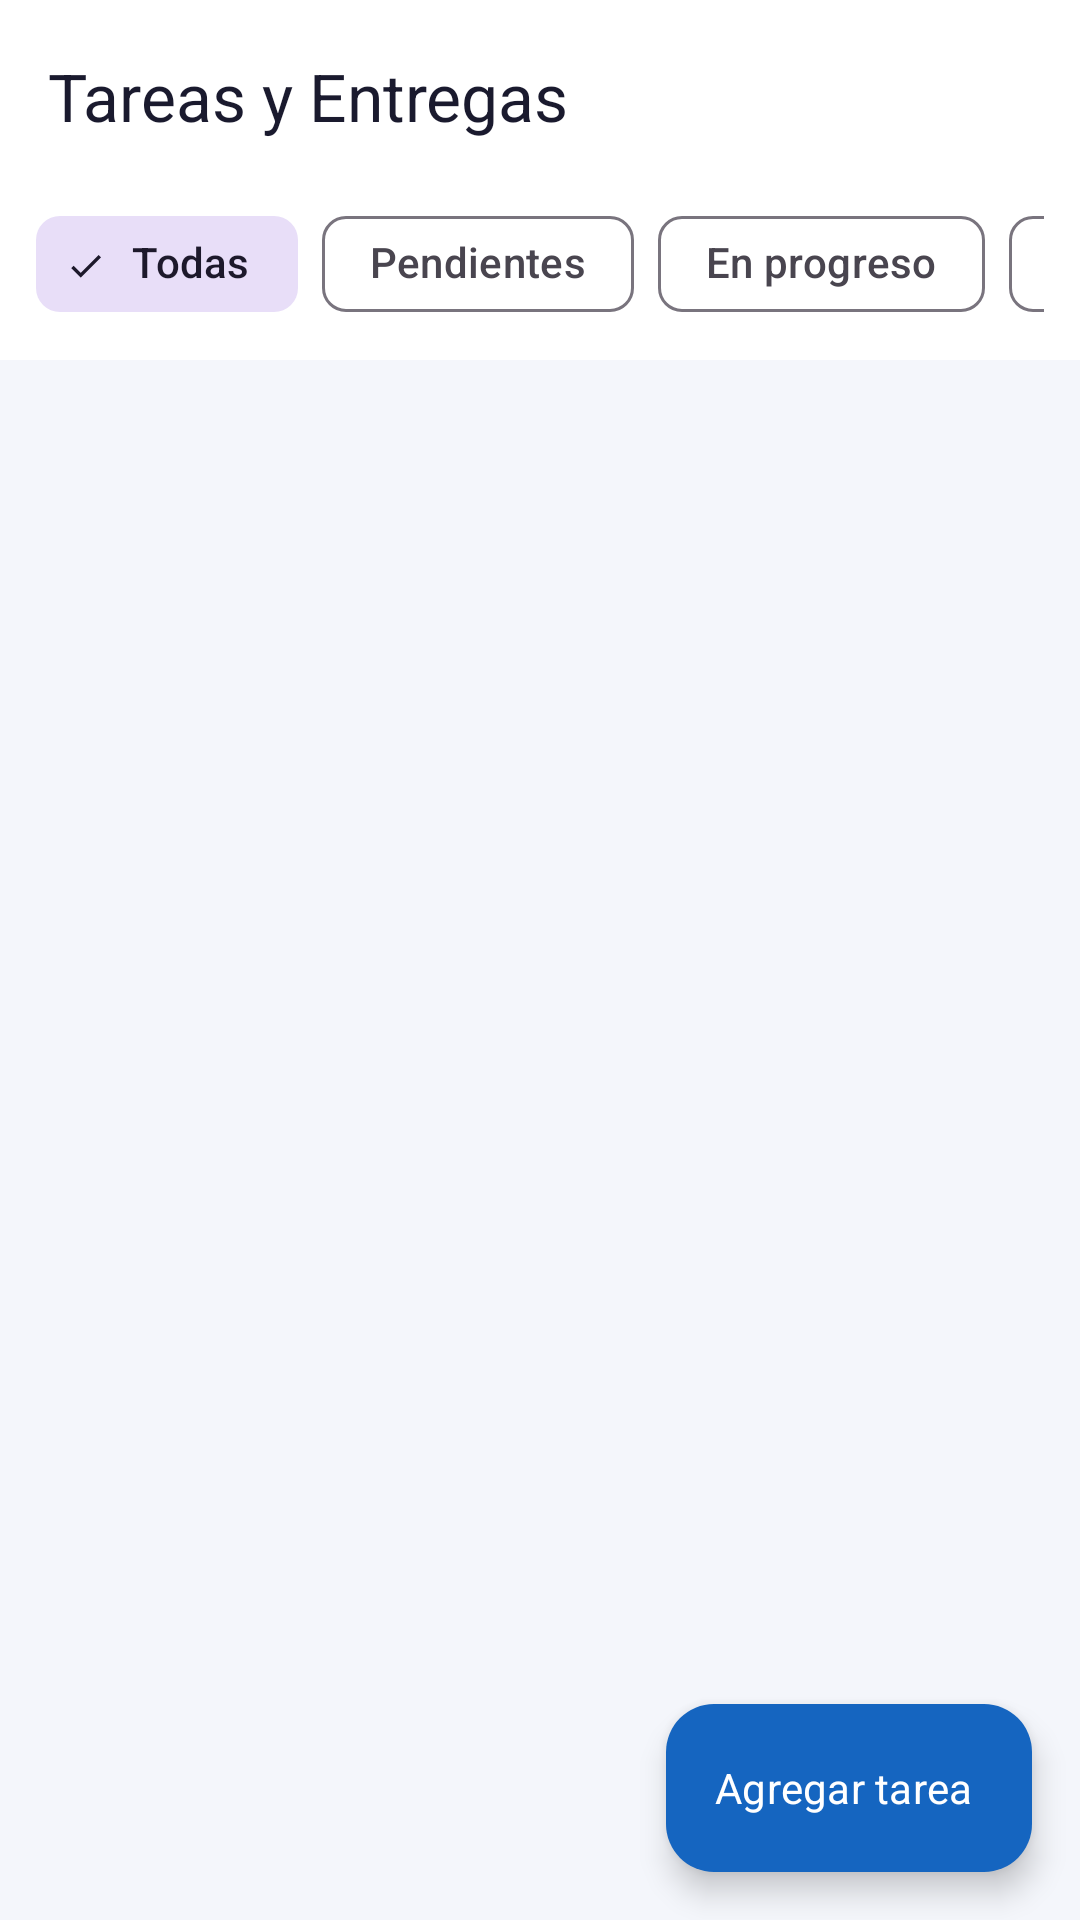

Here is an Android app screen rendered from its layout file. Give the layout XML and the strings, colors and styles it references.
<!-- AndroidManifest.xml: application theme Theme.CiberStudent -->
<!-- res/layout/fragment_tasks.xml -->
<?xml version="1.0" encoding="utf-8"?>
<androidx.coordinatorlayout.widget.CoordinatorLayout
    xmlns:android="http://schemas.android.com/apk/res/android"
    xmlns:app="http://schemas.android.com/apk/res-auto"
    android:layout_width="match_parent"
    android:layout_height="match_parent"
    android:background="@color/background">

    <com.google.android.material.appbar.AppBarLayout
        android:layout_width="match_parent"
        android:layout_height="wrap_content"
        android:background="@color/surface">

        <androidx.appcompat.widget.Toolbar
            android:id="@+id/toolbar"
            android:layout_width="match_parent"
            android:layout_height="?attr/actionBarSize"
            app:title="Tareas y Entregas"
            app:titleTextColor="@color/text_primary" />

        
        <HorizontalScrollView
            android:layout_width="match_parent"
            android:layout_height="wrap_content"
            android:scrollbars="none"
            android:paddingHorizontal="12dp"
            android:paddingBottom="8dp">

            <com.google.android.material.chip.ChipGroup
                android:id="@+id/chip_group_filter"
                android:layout_width="wrap_content"
                android:layout_height="wrap_content"
                app:singleSelection="true"
                app:selectionRequired="true">

                <com.google.android.material.chip.Chip
                    android:id="@+id/chip_all"
                    style="@style/Widget.Material3.Chip.Filter"
                    android:layout_width="wrap_content"
                    android:layout_height="wrap_content"
                    android:text="@string/filter_all"
                    android:checked="true" />

                <com.google.android.material.chip.Chip
                    android:id="@+id/chip_pending"
                    style="@style/Widget.Material3.Chip.Filter"
                    android:layout_width="wrap_content"
                    android:layout_height="wrap_content"
                    android:text="@string/filter_pending" />

                <com.google.android.material.chip.Chip
                    android:id="@+id/chip_in_progress"
                    style="@style/Widget.Material3.Chip.Filter"
                    android:layout_width="wrap_content"
                    android:layout_height="wrap_content"
                    android:text="En progreso" />

                <com.google.android.material.chip.Chip
                    android:id="@+id/chip_done"
                    style="@style/Widget.Material3.Chip.Filter"
                    android:layout_width="wrap_content"
                    android:layout_height="wrap_content"
                    android:text="@string/filter_done" />
            </com.google.android.material.chip.ChipGroup>
        </HorizontalScrollView>
    </com.google.android.material.appbar.AppBarLayout>

    <androidx.recyclerview.widget.RecyclerView
        android:id="@+id/rv_tasks"
        android:layout_width="match_parent"
        android:layout_height="match_parent"
        android:paddingHorizontal="16dp"
        android:paddingTop="12dp"
        android:paddingBottom="100dp"
        android:clipToPadding="false"
        app:layout_behavior="@string/appbar_scrolling_view_behavior" />

    
    <LinearLayout
        android:id="@+id/empty_state"
        android:layout_width="match_parent"
        android:layout_height="match_parent"
        android:orientation="vertical"
        android:gravity="center"
        android:visibility="gone"
        app:layout_behavior="@string/appbar_scrolling_view_behavior">

        <ImageView
            android:layout_width="100dp"
            android:layout_height="100dp"
            android:src="@drawable/ic_task"
            android:tint="@color/divider" />

        <TextView
            android:layout_width="wrap_content"
            android:layout_height="wrap_content"
            android:text="@string/no_tasks"
            android:textColor="@color/text_secondary"
            android:textSize="16sp"
            android:textStyle="bold"
            android:layout_marginTop="16dp" />

        <TextView
            android:layout_width="wrap_content"
            android:layout_height="wrap_content"
            android:text="¡Estás al día con tus tareas!"
            android:textColor="@color/text_hint"
            android:textSize="13sp"
            android:layout_marginTop="6dp" />
    </LinearLayout>

    
    <com.google.android.material.floatingactionbutton.ExtendedFloatingActionButton
        android:id="@+id/fab_add_task"
        android:layout_width="wrap_content"
        android:layout_height="wrap_content"
        android:text="@string/add_task"
        android:textColor="@color/text_on_primary"
        app:icon="@drawable/ic_add"
        app:iconTint="@color/text_on_primary"
        app:backgroundTint="@color/primary"
        android:layout_gravity="bottom|end"
        android:layout_margin="16dp" />

</androidx.coordinatorlayout.widget.CoordinatorLayout>
<!-- resources referenced by this layout -->
<resources>
  <color name="background">#F4F6FB</color>
  <color name="divider">#E5E7EB</color>
  <color name="primary">#1565C0</color>
  <color name="surface">#FFFFFF</color>
  <color name="text_hint">#9CA3AF</color>
  <color name="text_on_primary">#FFFFFF</color>
  <color name="text_primary">#1A1A2E</color>
  <color name="text_secondary">#6B7280</color>
  <string name="add_task">Agregar tarea</string>
  <string name="filter_all">Todas</string>
  <string name="filter_done">Completadas</string>
  <string name="filter_pending">Pendientes</string>
  <string name="no_tasks">Sin tareas pendientes 🎉</string>
  <style name="Theme.CiberStudent" parent="Theme.Material3.Light.NoActionBar">
          <item name="colorPrimary">@color/primary</item>
          <item name="colorPrimaryDark">@color/primary_dark</item>
          <item name="colorPrimaryVariant">@color/primary_variant</item>
          <item name="colorOnPrimary">@color/text_on_primary</item>
          <item name="colorSecondary">@color/accent</item>
          <item name="colorOnSecondary">@color/text_on_primary</item>
          <item name="colorSurface">@color/surface</item>
          <item name="colorOnSurface">@color/text_primary</item>
          <item name="android:colorBackground">@color/background</item>
          <item name="android:statusBarColor">@color/primary_dark</item>
          <item name="android:navigationBarColor">@color/surface</item>
          <item name="android:fontFamily">sans-serif</item>
      </style>
  <color name="primary_dark">#003c8f</color>
  <color name="primary_variant">#0D47A1</color>
  <color name="accent">#FF6F00</color>
</resources>
